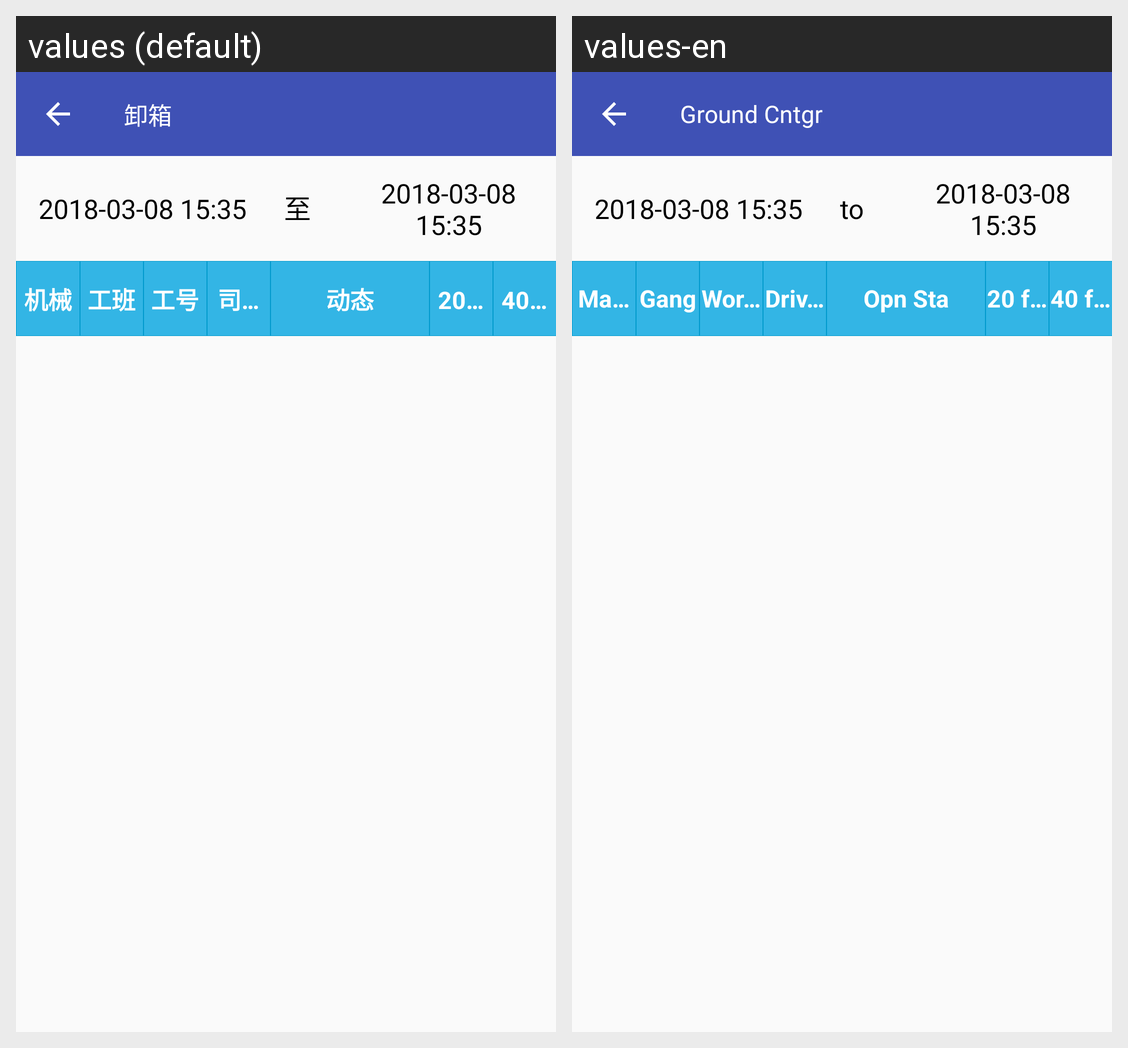

The Android screen above is rendered under two locales of the same app. Produce the string resources it draws, with the default and per-locale values.
Android screen res/layout/activity_history.xml rendered under 2 locales, left to right: values (default), values-en. Device: Nexus 5 (rendered at 1080×1920; each locale shown at half size, 540×960, under a caption strip naming it); theme AppTheme.
Strings drawn on this screen, with the default value and each locale's value (text and hints the layout hard-codes, and strings that could not be matched under every locale, appear in the picture but are not listed):

putBoxFormat
  values: 卸箱
  values-en: Ground Cntgr

to
  values: 至
  values-en: to

history_machine
  values: 机械
  values-en: Machine

history_work
  values: 工班
  values-en: Gang

history_work_no
  values: 工号
  values-en: Work No.

history_driver
  values: 司机名
  values-en: Driver Name

boxDt
  values: 动态
  values-en: Opn Sta

history_20_small_box
  values: 20小箱
  values-en: 20 feeter

history_40_big_box
  values: 40大箱
  values-en: 40 feeter
